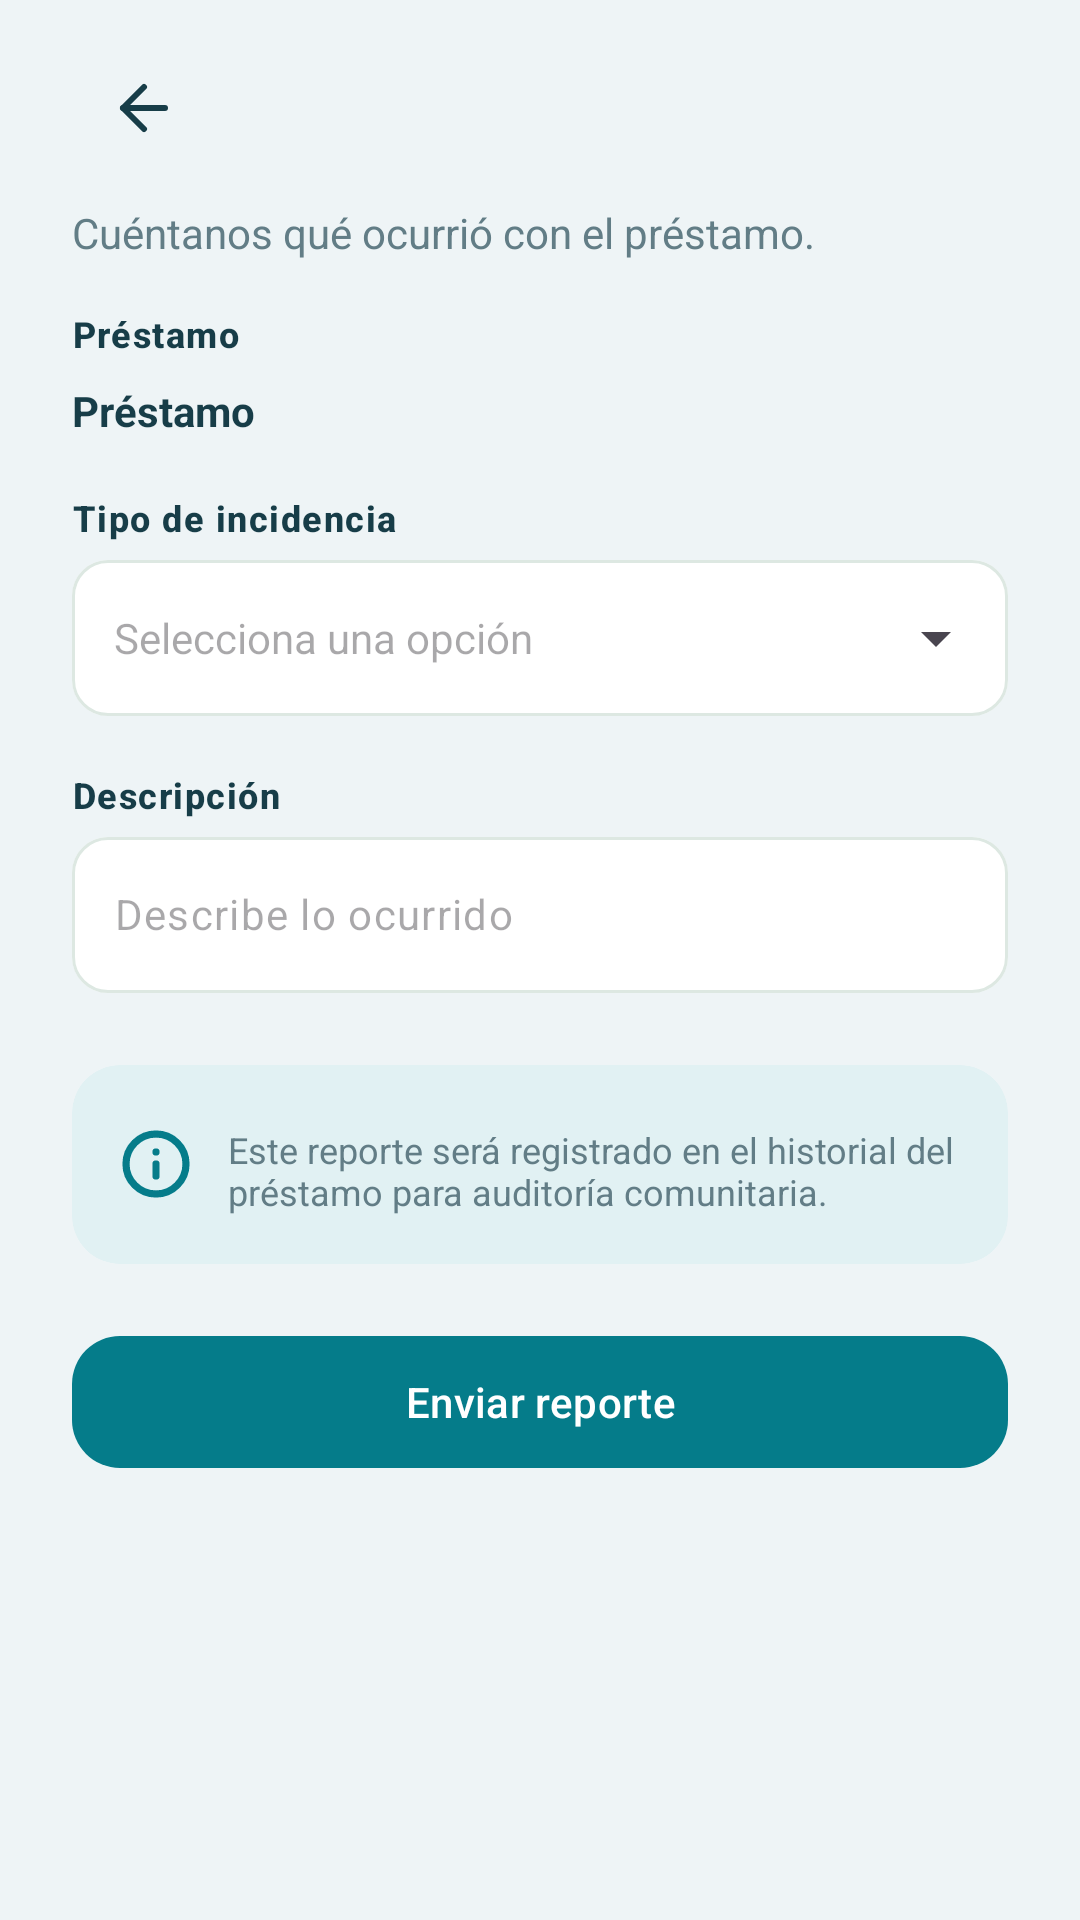

Produce the Android XML layout that renders to this screen, including the resource entries it uses.
<!-- AndroidManifest.xml: application theme Theme.RedSoporteX -->
<!-- res/layout/fragment_incident_form.xml -->
<LinearLayout xmlns:android="http://schemas.android.com/apk/res/android"
    xmlns:app="http://schemas.android.com/apk/res-auto"
    android:layout_width="match_parent"
    android:layout_height="match_parent"
    android:background="@color/surface_background"
    android:orientation="vertical">

    <ScrollView
        android:layout_width="match_parent"
        android:layout_height="0dp"
        android:layout_weight="1"
        android:fillViewport="true">

        <LinearLayout
            android:layout_width="match_parent"
            android:layout_height="wrap_content"
            android:orientation="vertical"
            android:paddingHorizontal="24dp"
            android:paddingTop="12dp"
            android:paddingBottom="24dp">

            <include
                android:id="@+id/toolbar"
                layout="@layout/component_toolbar" />

            <TextView
                android:id="@+id/tv_subtitle"
                android:layout_width="match_parent"
                android:layout_height="wrap_content"
                android:layout_marginTop="8dp"
                android:text="@string/incident_subtitle"
                android:textColor="@color/text_secondary"
                android:textSize="14sp" />

            <TextView
                style="@style/TextAppearance.RedSoporte.AuthLabel"
                android:layout_width="match_parent"
                android:layout_height="wrap_content"
                android:layout_marginTop="16dp"
                android:text="@string/incident_loan" />

            <TextView
                android:id="@+id/tv_loan"
                android:layout_width="match_parent"
                android:layout_height="wrap_content"
                android:layout_marginTop="8dp"
                android:text="@string/incident_loan"
                android:textColor="@color/text_primary"
                android:textSize="14sp"
                android:textStyle="bold" />

            <TextView
                style="@style/TextAppearance.RedSoporte.AuthLabel"
                android:layout_width="match_parent"
                android:layout_height="wrap_content"
                android:layout_marginTop="18dp"
                android:labelFor="@id/et_tipo"
                android:text="@string/incident_type" />

            <com.google.android.material.textfield.TextInputLayout
                android:id="@+id/til_tipo"
                style="@style/Widget.RedSoporte.AuthField"
                android:layout_width="match_parent"
                android:layout_height="wrap_content"
                android:layout_marginTop="6dp"
                app:endIconMode="dropdown_menu">

                <AutoCompleteTextView
                    android:id="@+id/et_tipo"
                    android:layout_width="match_parent"
                    android:layout_height="52dp"
                    android:hint="@string/incident_type_hint"
                    android:inputType="none"
                    android:paddingHorizontal="14dp"
                    android:textSize="14sp" />
            </com.google.android.material.textfield.TextInputLayout>

            <TextView
                style="@style/TextAppearance.RedSoporte.AuthLabel"
                android:layout_width="match_parent"
                android:layout_height="wrap_content"
                android:layout_marginTop="18dp"
                android:labelFor="@id/et_descripcion"
                android:text="@string/incident_description" />

            <com.google.android.material.textfield.TextInputLayout
                android:id="@+id/til_descripcion"
                style="@style/Widget.RedSoporte.AuthField"
                android:layout_width="match_parent"
                android:layout_height="wrap_content"
                android:layout_marginTop="6dp">

                <com.google.android.material.textfield.TextInputEditText
                    android:id="@+id/et_descripcion"
                    android:layout_width="match_parent"
                    android:layout_height="52dp"
                    android:hint="@string/incident_description_hint"
                    android:inputType="textCapSentences"
                    android:paddingHorizontal="14dp"
                    android:textSize="14sp" />
            </com.google.android.material.textfield.TextInputLayout>

            <com.google.android.material.card.MaterialCardView
                android:layout_width="match_parent"
                android:layout_height="wrap_content"
                android:layout_marginTop="24dp"
                app:cardBackgroundColor="@color/auth_card"
                app:cardCornerRadius="16dp"
                app:cardElevation="0dp"
                app:strokeWidth="0dp">

                <LinearLayout
                    android:layout_width="match_parent"
                    android:layout_height="wrap_content"
                    android:gravity="center_vertical"
                    android:orientation="horizontal"
                    android:padding="16dp">

                    <ImageView
                        android:layout_width="24dp"
                        android:layout_height="24dp"
                        android:importantForAccessibility="no"
                        android:src="@drawable/ic_info" />

                    <LinearLayout
                        android:layout_width="match_parent"
                        android:layout_height="wrap_content"
                        android:layout_marginStart="12dp"
                        android:orientation="vertical">

                        <TextView
                            android:id="@+id/tv_info_description"
                            android:layout_width="match_parent"
                            android:layout_height="wrap_content"
                            android:layout_marginTop="4dp"
                            android:text="@string/incident_notice"
                            android:textColor="@color/text_secondary"
                            android:textSize="12sp" />
                    </LinearLayout>
                </LinearLayout>
            </com.google.android.material.card.MaterialCardView>

            <com.google.android.material.button.MaterialButton
                android:id="@+id/btn_save"
                style="@style/Widget.RedSoporte.Button.Primary"
                android:layout_width="match_parent"
                android:layout_height="52dp"
                android:layout_marginTop="20dp"
                android:text="@string/send_report" />
        </LinearLayout>
    </ScrollView>
</LinearLayout>
<!-- res/layout/component_toolbar.xml (included above) -->
<LinearLayout xmlns:android="http://schemas.android.com/apk/res/android"
    android:layout_width="match_parent"
    android:layout_height="wrap_content"
    android:gravity="center_vertical"
    android:orientation="horizontal">

    <ImageButton
        android:id="@+id/btn_volver"
        android:layout_width="48dp"
        android:layout_height="48dp"
        android:background="?attr/selectableItemBackgroundBorderless"
        android:contentDescription="@string/back"
        android:padding="12dp"
        android:src="@drawable/ic_auth_arrow" />

    <TextView
        android:id="@+id/tv_titulo"
        android:layout_width="0dp"
        android:layout_height="wrap_content"
        android:layout_weight="1"
        android:textColor="@color/text_primary"
        android:textSize="20sp"
        android:textStyle="bold" />
</LinearLayout>
<!-- resources referenced by this layout -->
<resources>
  <color name="auth_card">#E1F1F3</color>
  <color name="surface_background">#EEF4F6</color>
  <color name="text_primary">#173D48</color>
  <color name="text_secondary">#627D86</color>
  <!-- drawable ic_auth_arrow (drawable) -->
  <vector xmlns:android="http://schemas.android.com/apk/res/android" android:width="24dp" android:height="24dp" android:viewportWidth="24" android:viewportHeight="24">
      <path android:pathData="M12 19L5 12L12 5" android:fillColor="@android:color/transparent" android:strokeColor="#173D48" android:strokeWidth="2" android:strokeLineCap="round" android:strokeLineJoin="round" />
      <path android:pathData="M19 12H5" android:fillColor="@android:color/transparent" android:strokeColor="#173D48" android:strokeWidth="2" android:strokeLineCap="round" android:strokeLineJoin="round" />
  </vector>
  <string name="back">Volver</string>
  <string name="incident_description">Descripción</string>
  <string name="incident_description_hint">Describe lo ocurrido</string>
  <string name="incident_loan">Préstamo</string>
  <string name="incident_notice">Este reporte será registrado en el historial del préstamo para auditoría comunitaria.</string>
  <string name="incident_subtitle">Cuéntanos qué ocurrió con el préstamo.</string>
  <string name="incident_type">Tipo de incidencia</string>
  <string name="incident_type_hint">Selecciona una opción</string>
  <string name="send_report">Enviar reporte</string>
  <style name="TextAppearance.RedSoporte.AuthLabel" parent="TextAppearance.Material3.LabelMedium">
          <item name="android:textColor">@color/text_primary</item><item name="android:textStyle">bold</item>
      </style>
  <style name="Widget.RedSoporte.AuthField" parent="Widget.Material3.TextInputLayout.OutlinedBox">
          <item name="hintEnabled">false</item><item name="boxBackgroundColor">@color/surface_card</item>
          <item name="boxStrokeColor">@color/auth_field_stroke</item><item name="boxStrokeWidth">1dp</item>
          <item name="boxCornerRadiusTopStart">12dp</item><item name="boxCornerRadiusTopEnd">12dp</item>
          <item name="boxCornerRadiusBottomStart">12dp</item><item name="boxCornerRadiusBottomEnd">12dp</item>
      </style>
  <style name="Widget.RedSoporte.Button.Primary" parent="Widget.Material3.Button">
          <item name="android:minHeight">@dimen/touch_target_min</item>
          <item name="cornerRadius">@dimen/corner_large</item>
          <item name="android:textAllCaps">false</item>
      </style>
  <style name="Theme.RedSoporteX" parent="Theme.Material3.Light.NoActionBar">
          <item name="colorPrimary">@color/primary</item>
          <item name="colorOnPrimary">@color/on_primary</item>
          <item name="colorSurface">@color/surface_card</item>
          <item name="android:windowLightStatusBar">true</item>
          <item name="android:windowLightNavigationBar">true</item>
          <item name="android:windowBackground">@color/surface_background</item>
      </style>
  <color name="surface_card">#FFFFFF</color>
  <dimen name="touch_target_min">48dp</dimen>
  <dimen name="corner_large">16dp</dimen>
  <color name="primary">#057C8A</color>
  <color name="on_primary">#FFFFFF</color>
</resources>
